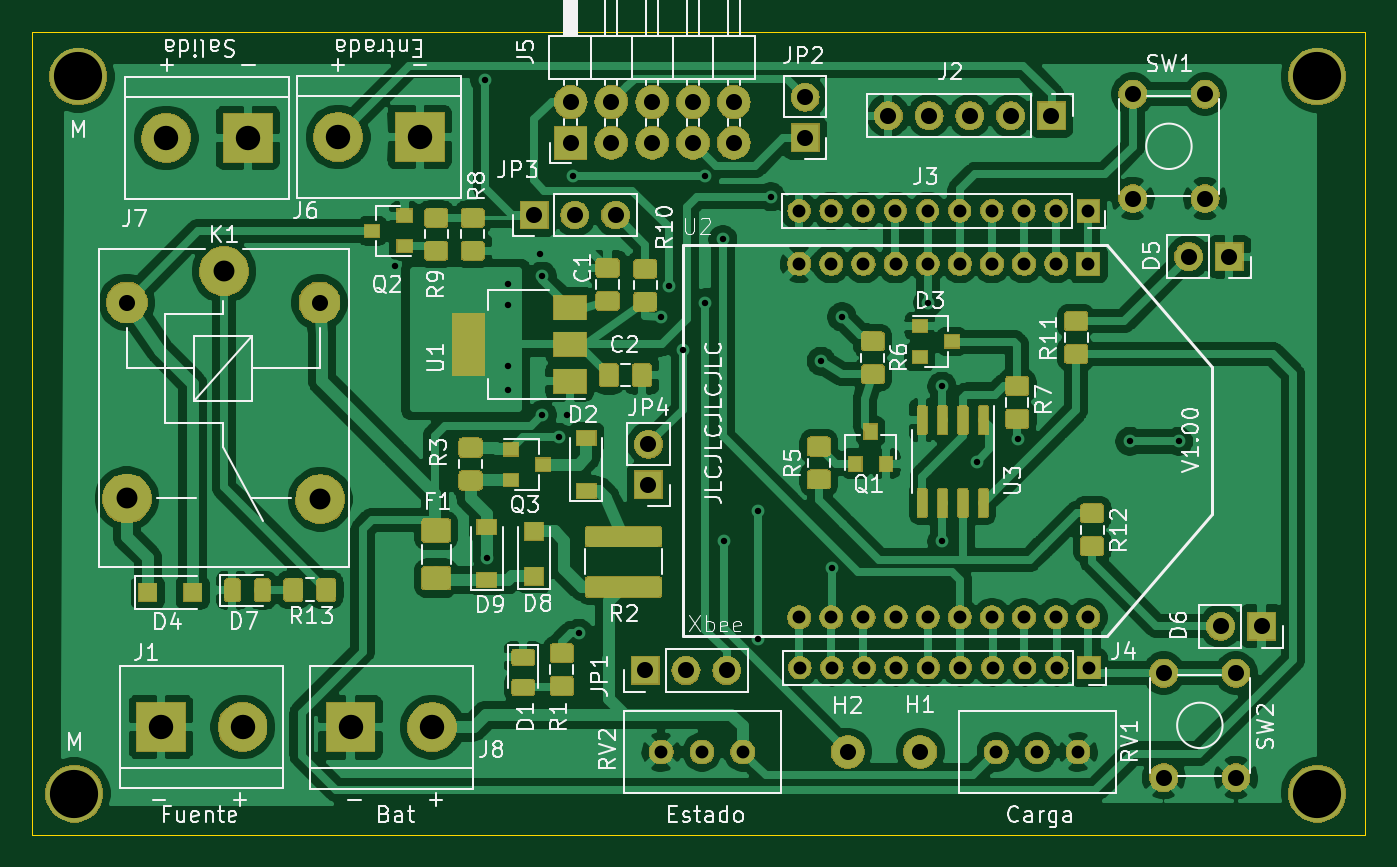
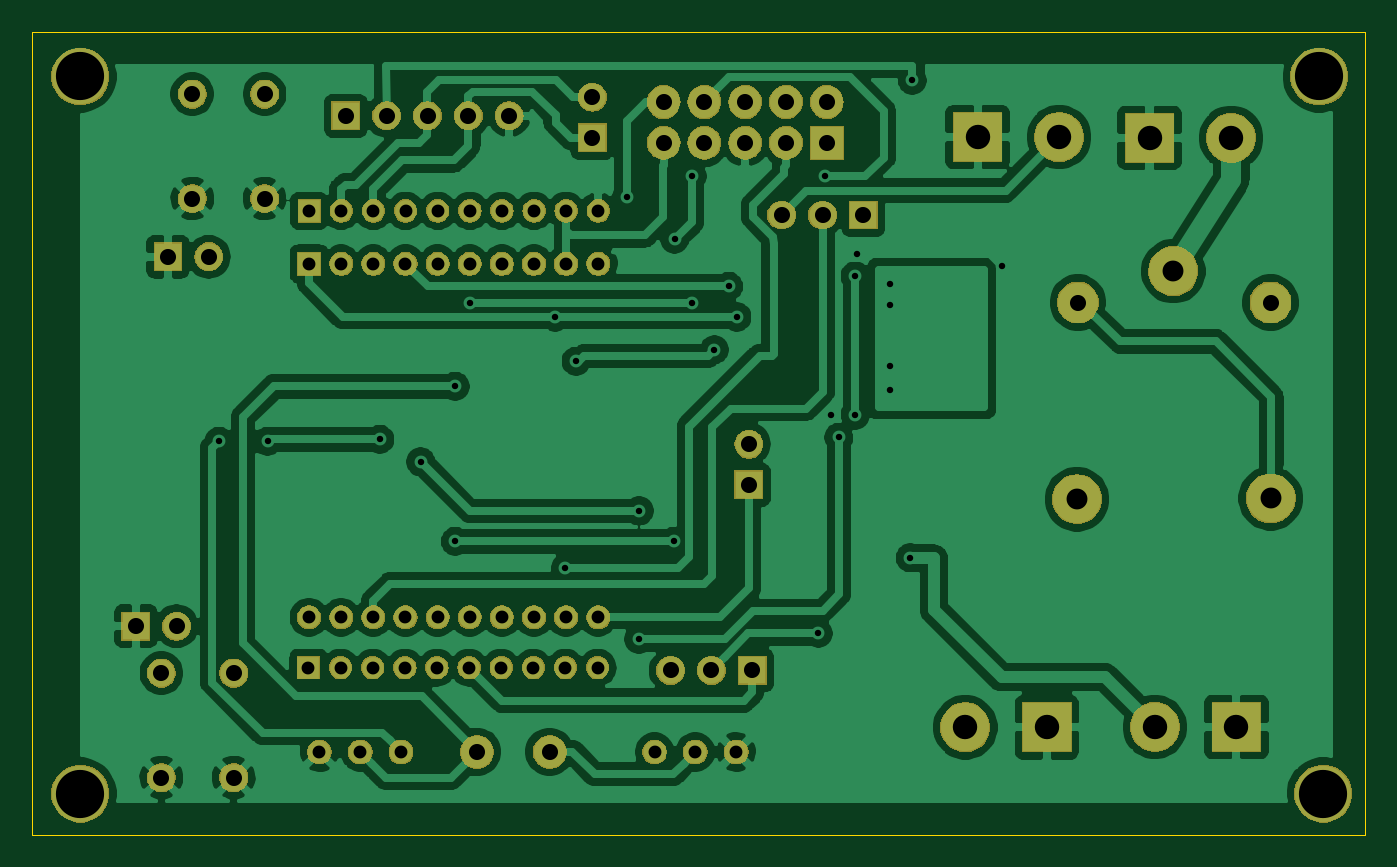
Circuit board: 8 layer files. Board 83.0 x 50.0 mm.
- bottom_copper: Xbee-B_Cu.gbl (157644 bytes)
- bottom_mask: Xbee-B_Mask.gbs (99899 bytes)
- bottom_silk: Xbee-B_SilkS.gbo (493 bytes)
- outline: Xbee-Edge_Cuts.gko (685 bytes)
- top_copper: Xbee-F_Cu.gtl (279584 bytes)
- top_mask: Xbee-F_Mask.gts (145721 bytes)
- top_silk: Xbee-F_SilkS.gto (59873 bytes)
- drill: Xbee.xln (2368 bytes)

=== bottom_copper: Xbee-B_Cu.gbl (157644 bytes, source omitted) ===
=== bottom_mask: Xbee-B_Mask.gbs (99899 bytes, source omitted) ===
=== bottom_silk: Xbee-B_SilkS.gbo ===
%TF.GenerationSoftware,KiCad,Pcbnew,5.1.4-e60b266~84~ubuntu18.04.1*%
%TF.CreationDate,2019-10-21T10:52:58-03:00*%
%TF.ProjectId,Xbee,58626565-2e6b-4696-9361-645f70636258,rev?*%
%TF.SameCoordinates,Original*%
%TF.FileFunction,Legend,Bot*%
%TF.FilePolarity,Positive*%
%FSLAX46Y46*%
G04 Gerber Fmt 4.6, Leading zero omitted, Abs format (unit mm)*
G04 Created by KiCad (PCBNEW 5.1.4-e60b266~84~ubuntu18.04.1) date 2019-10-21 10:52:58*
%MOMM*%
%LPD*%
G04 APERTURE LIST*
G04 APERTURE END LIST*
M02*

=== outline: Xbee-Edge_Cuts.gko ===
%TF.GenerationSoftware,KiCad,Pcbnew,5.1.4-e60b266~84~ubuntu18.04.1*%
%TF.CreationDate,2019-10-21T10:52:58-03:00*%
%TF.ProjectId,Xbee,58626565-2e6b-4696-9361-645f70636258,rev?*%
%TF.SameCoordinates,Original*%
%TF.FileFunction,Profile,NP*%
%FSLAX46Y46*%
G04 Gerber Fmt 4.6, Leading zero omitted, Abs format (unit mm)*
G04 Created by KiCad (PCBNEW 5.1.4-e60b266~84~ubuntu18.04.1) date 2019-10-21 10:52:58*
%MOMM*%
%LPD*%
G04 APERTURE LIST*
%ADD10C,0.050000*%
G04 APERTURE END LIST*
D10*
X163000000Y-80000000D02*
X163000000Y-30000000D01*
X80000000Y-80000000D02*
X80000000Y-30000000D01*
X163000000Y-80000000D02*
X80000000Y-80000000D01*
X80000000Y-30000000D02*
X163000000Y-30000000D01*
M02*

=== top_copper: Xbee-F_Cu.gtl (279584 bytes, source omitted) ===
=== top_mask: Xbee-F_Mask.gts (145721 bytes, source omitted) ===
=== top_silk: Xbee-F_SilkS.gto (59873 bytes, source omitted) ===
=== drill: Xbee.xln ===
M48
; DRILL file {KiCad 5.1.4-e60b266~84~ubuntu18.04.1} date lun 21 oct 2019 10:53:18 -03
; FORMAT={-:-/ absolute / inch / decimal}
; #@! TF.CreationDate,2019-10-21T10:53:18-03:00
; #@! TF.GenerationSoftware,Kicad,Pcbnew,5.1.4-e60b266~84~ubuntu18.04.1
FMAT,2
INCH
T1C0.0157
T2C0.0315
T3C0.0394
T4C0.0512
T5C0.0598
T6C0.1181
%
G90
G05
T1
X4.04Y-1.755
X4.26Y-1.3
X4.265Y-2.47
X4.315Y-1.85
X4.315Y-2.06
X4.315Y-1.8
X4.315Y-2.0
X4.395Y-1.725
X4.4Y-1.78
X4.4Y-2.12
X4.44Y-2.175
X4.46Y-2.12
X4.475Y-1.535
X4.4902Y-2.6555
X4.69Y-1.88
X4.71Y-1.805
X4.745Y-1.96
X4.8Y-1.535
X4.8Y-1.845
X4.8427Y-1.69
X4.845Y-2.43
X4.93Y-2.355
X4.93Y-2.67
X4.96Y-1.585
X5.0838Y-1.9886
X5.11Y-2.495
X5.135Y-1.88
X5.345Y-1.845
X5.38Y-2.05
X5.38Y-2.43
X5.465Y-2.235
X5.565Y-2.18
X5.84Y-2.185
X5.96Y-2.185
T2
X5.0295Y-1.62
X5.1083Y-1.62
X5.187Y-1.62
X5.2657Y-1.62
X5.3445Y-1.62
X5.4232Y-1.62
X5.502Y-1.62
X5.5807Y-1.62
X5.6594Y-1.62
X5.7382Y-1.62
X5.0313Y-2.7395
X5.11Y-2.7395
X5.1888Y-2.7395
X5.2675Y-2.7395
X5.3463Y-2.7395
X5.425Y-2.7395
X5.5037Y-2.7395
X5.5825Y-2.7395
X5.6612Y-2.7395
X5.74Y-2.7395
X4.6917Y-2.9461
X4.7917Y-2.9461
X4.8917Y-2.9461
X5.0298Y-1.7498
X5.0298Y-2.6159
X5.1085Y-1.7498
X5.1085Y-2.6159
X5.1873Y-1.7498
X5.1873Y-2.6159
X5.266Y-1.7498
X5.266Y-2.6159
X5.3447Y-1.7498
X5.3447Y-2.6159
X5.4235Y-1.7498
X5.4235Y-2.6159
X5.5022Y-1.7498
X5.5022Y-2.6159
X5.581Y-1.7498
X5.581Y-2.6159
X5.6597Y-1.7498
X5.6597Y-2.6159
X5.7385Y-1.7498
X5.7385Y-2.6159
X5.513Y-2.9461
X5.613Y-2.9461
X5.713Y-2.9461
T3
X5.1486Y-2.9459
X4.6524Y-2.7461
X4.7524Y-2.7461
X4.8524Y-2.7461
X5.9843Y-1.7323
X6.0843Y-1.7323
X5.3268Y-2.9459
X5.0443Y-1.3409
X5.0443Y-1.4409
X5.2482Y-1.3868
X5.3482Y-1.3868
X5.4482Y-1.3868
X5.5482Y-1.3868
X5.6482Y-1.3868
X4.4695Y-1.3528
X4.4695Y-1.4528
X4.5695Y-1.3528
X4.5695Y-1.4528
X4.6695Y-1.3528
X4.6695Y-1.4528
X4.7695Y-1.3528
X4.7695Y-1.4528
X4.8695Y-1.3528
X4.8695Y-1.4528
X3.3818Y-1.8445
X3.8543Y-1.8445
X4.6604Y-2.1916
X4.6604Y-2.2916
X6.063Y-2.6378
X6.163Y-2.6378
X5.9232Y-2.753
X5.9232Y-3.0089
X6.1004Y-2.753
X6.1004Y-3.0089
X4.38Y-1.63
X4.48Y-1.63
X4.58Y-1.63
X5.8474Y-1.3337
X5.8474Y-1.5896
X6.0246Y-1.3337
X6.0246Y-1.5896
T4
X3.3818Y-2.3248
X3.62Y-1.7677
X3.8562Y-2.3268
T5
X3.4785Y-1.4409
X3.6785Y-1.4409
X3.9Y-1.439
X4.1Y-1.439
X3.9301Y-2.8858
X4.1301Y-2.8858
X3.4656Y-2.8848
X3.6656Y-2.8848
T6
X6.2992Y-1.2904
X3.2628Y-1.2904
X6.2992Y-3.0482
X3.253Y-3.0482
T0
M30
